Image classification data set "retinal_images" (prisi8379/Retiscan_Miniproject on GitHub). Class labels (4): mild diabetic retinopathy, moderate diabetic retinopathy, proliferative diabetic retinopathy, severe diabetic retinopathy.

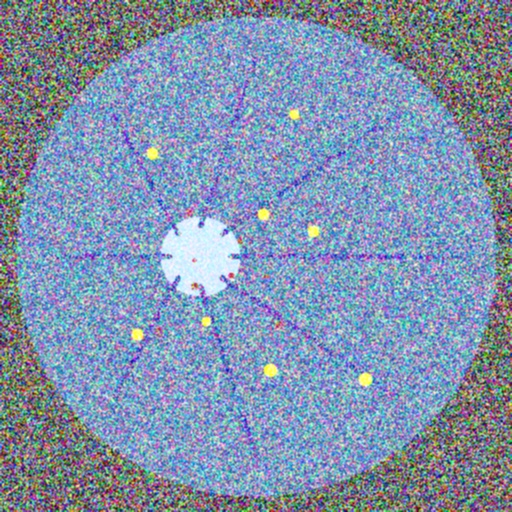
Label: severe diabetic retinopathy

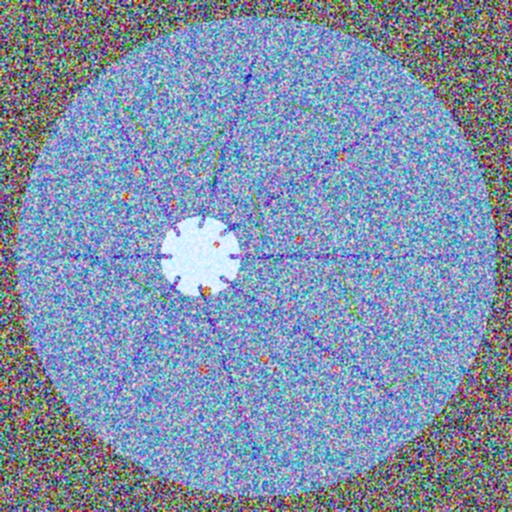
Label: proliferative diabetic retinopathy

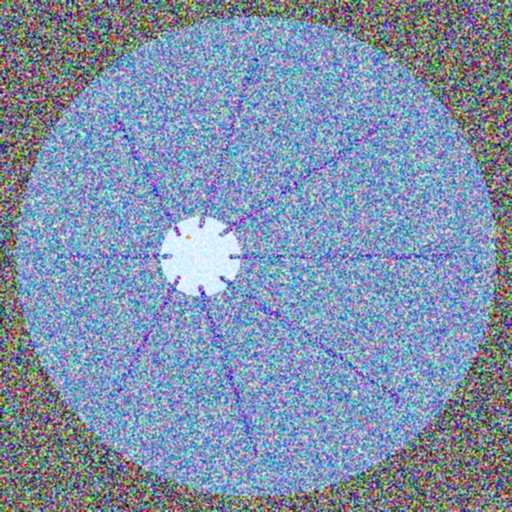
Label: mild diabetic retinopathy

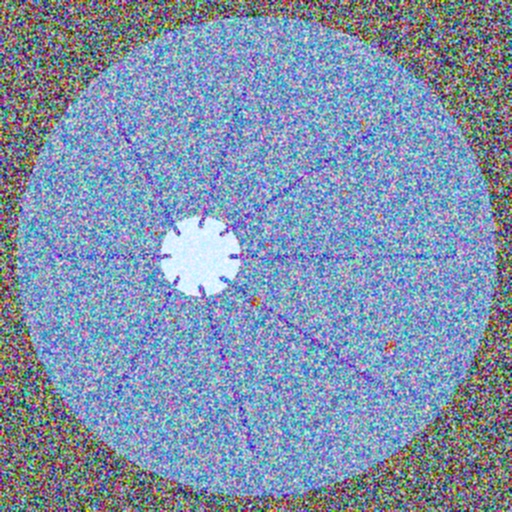
Label: moderate diabetic retinopathy

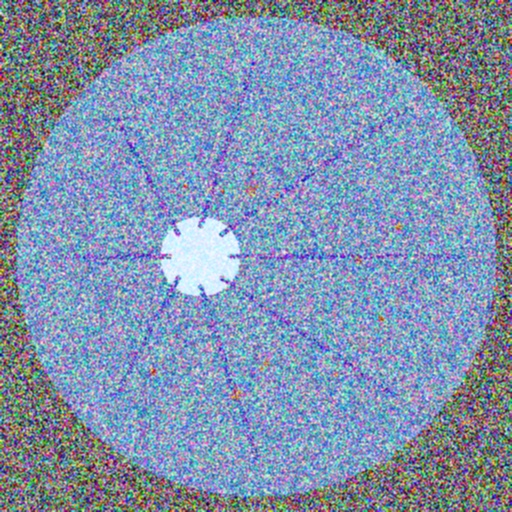
Label: moderate diabetic retinopathy

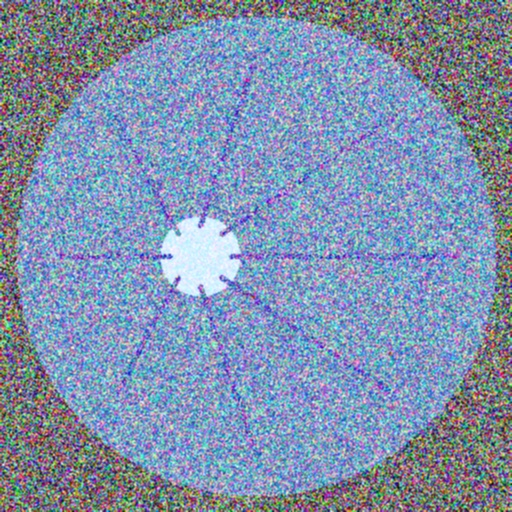
Label: mild diabetic retinopathy
